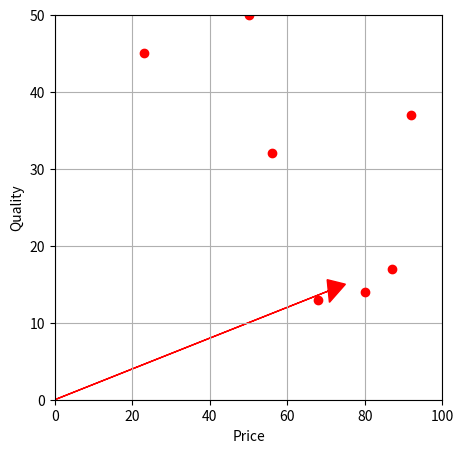

Write the Python code that produced this figure.
import numpy as np
import pandas as pd
import matplotlib.pyplot as plt

# 1. Изобразите стрелкой вектор [75, 15] из кейса об интернет-магазине
# одежды «НосиВипчик».

vector = np.array([75, 15])

plt.figure(figsize=(5, 5))
plt.axis([0, 100, 0, 50])
plt.arrow(0, 0, vector[0], vector[1],
    head_width=3,
    length_includes_head='True',
    color='r')

plt.xlabel('Price')
plt.ylabel('Quality')
plt.grid(True)
plt.show()

# 2. Представьте все двумерные векторы с оценками
# клиентов интернет-магазина «НосиВипчик» в виде
# точек на плоскости.
# Какие клиенты с какого агрегатора пришли?

# Передайте в функцию plt.plot() векторы с
# ценами и качеством.

reviews_values = [
    [68, 13], [80, 14], [92, 37],
    [34, 62], [87, 17], [29, 88],
    [56, 32], [34, 67], [62, 86],
    [23, 45], [73, 71], [50, 50]
]

reviews = pd.DataFrame(reviews_values, columns=['Price', 'Quality'])

price = reviews['Price'].values
quality = reviews['Quality'].values

plt.plot(price,
         quality,
         'ro')
plt.xlabel('Price')
plt.ylabel('Quality')
plt.grid(True)
plt.show()